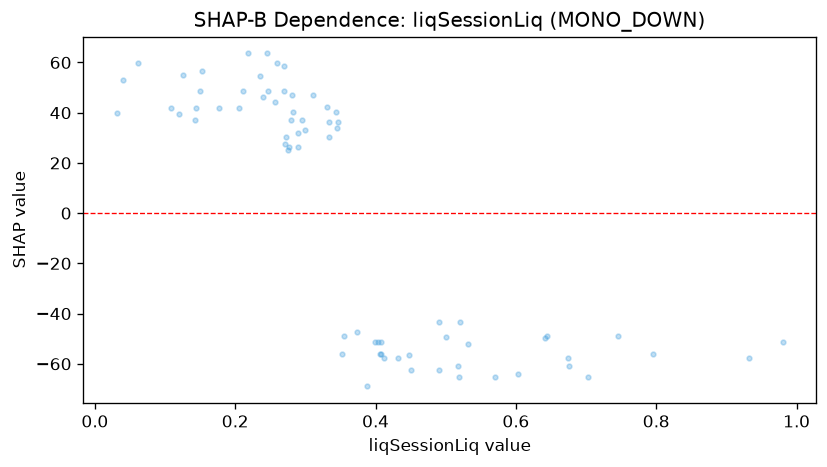

Data behind this chart, as committed beside it:
feature_value, shap_value
0.703, -65.13
0.211, 48.79
0.451, -62.49
0.295, 37.05
0.29, 32.02
0.275, 25.23
0.276, 26.39
0.521, -43.34
0.334, 30.24
0.532, -52.11
0.144, 41.68
0.408, -51.39
0.177, 41.68
0.299, 33.19
0.407, -55.95
0.98, -51.39
0.795, -55.95
0.674, -57.51
0.374, -47.19
0.432, -57.51
0.04, 52.94
0.491, -43.34
0.257, 44.37
0.109, 41.68
0.239, 46.14
0.603, -64
0.932, -57.51
0.273, 30.24
0.218, 63.6
0.352, -55.95
0.269, 58.57
0.399, -51.39
0.645, -48.75
0.206, 42
0.355, -48.75
0.031, 39.91
0.152, 56.8
0.061, 59.74
0.282, 40.34
0.246, 63.6
0.331, 42.1
0.676, -60.93
0.142, 36.97
0.247, 48.79
0.519, -65.13
0.517, -60.93
0.281, 47.13
0.345, 34.1
0.235, 54.71
0.404, -51.39
0.346, 36.48
0.15, 48.48
0.745, -48.75
0.642, -49.88
0.125, 55.03
0.447, -56.36
0.311, 47.13
0.344, 40.34
0.57, -65.13
0.269, 48.48
... 11 more rows
